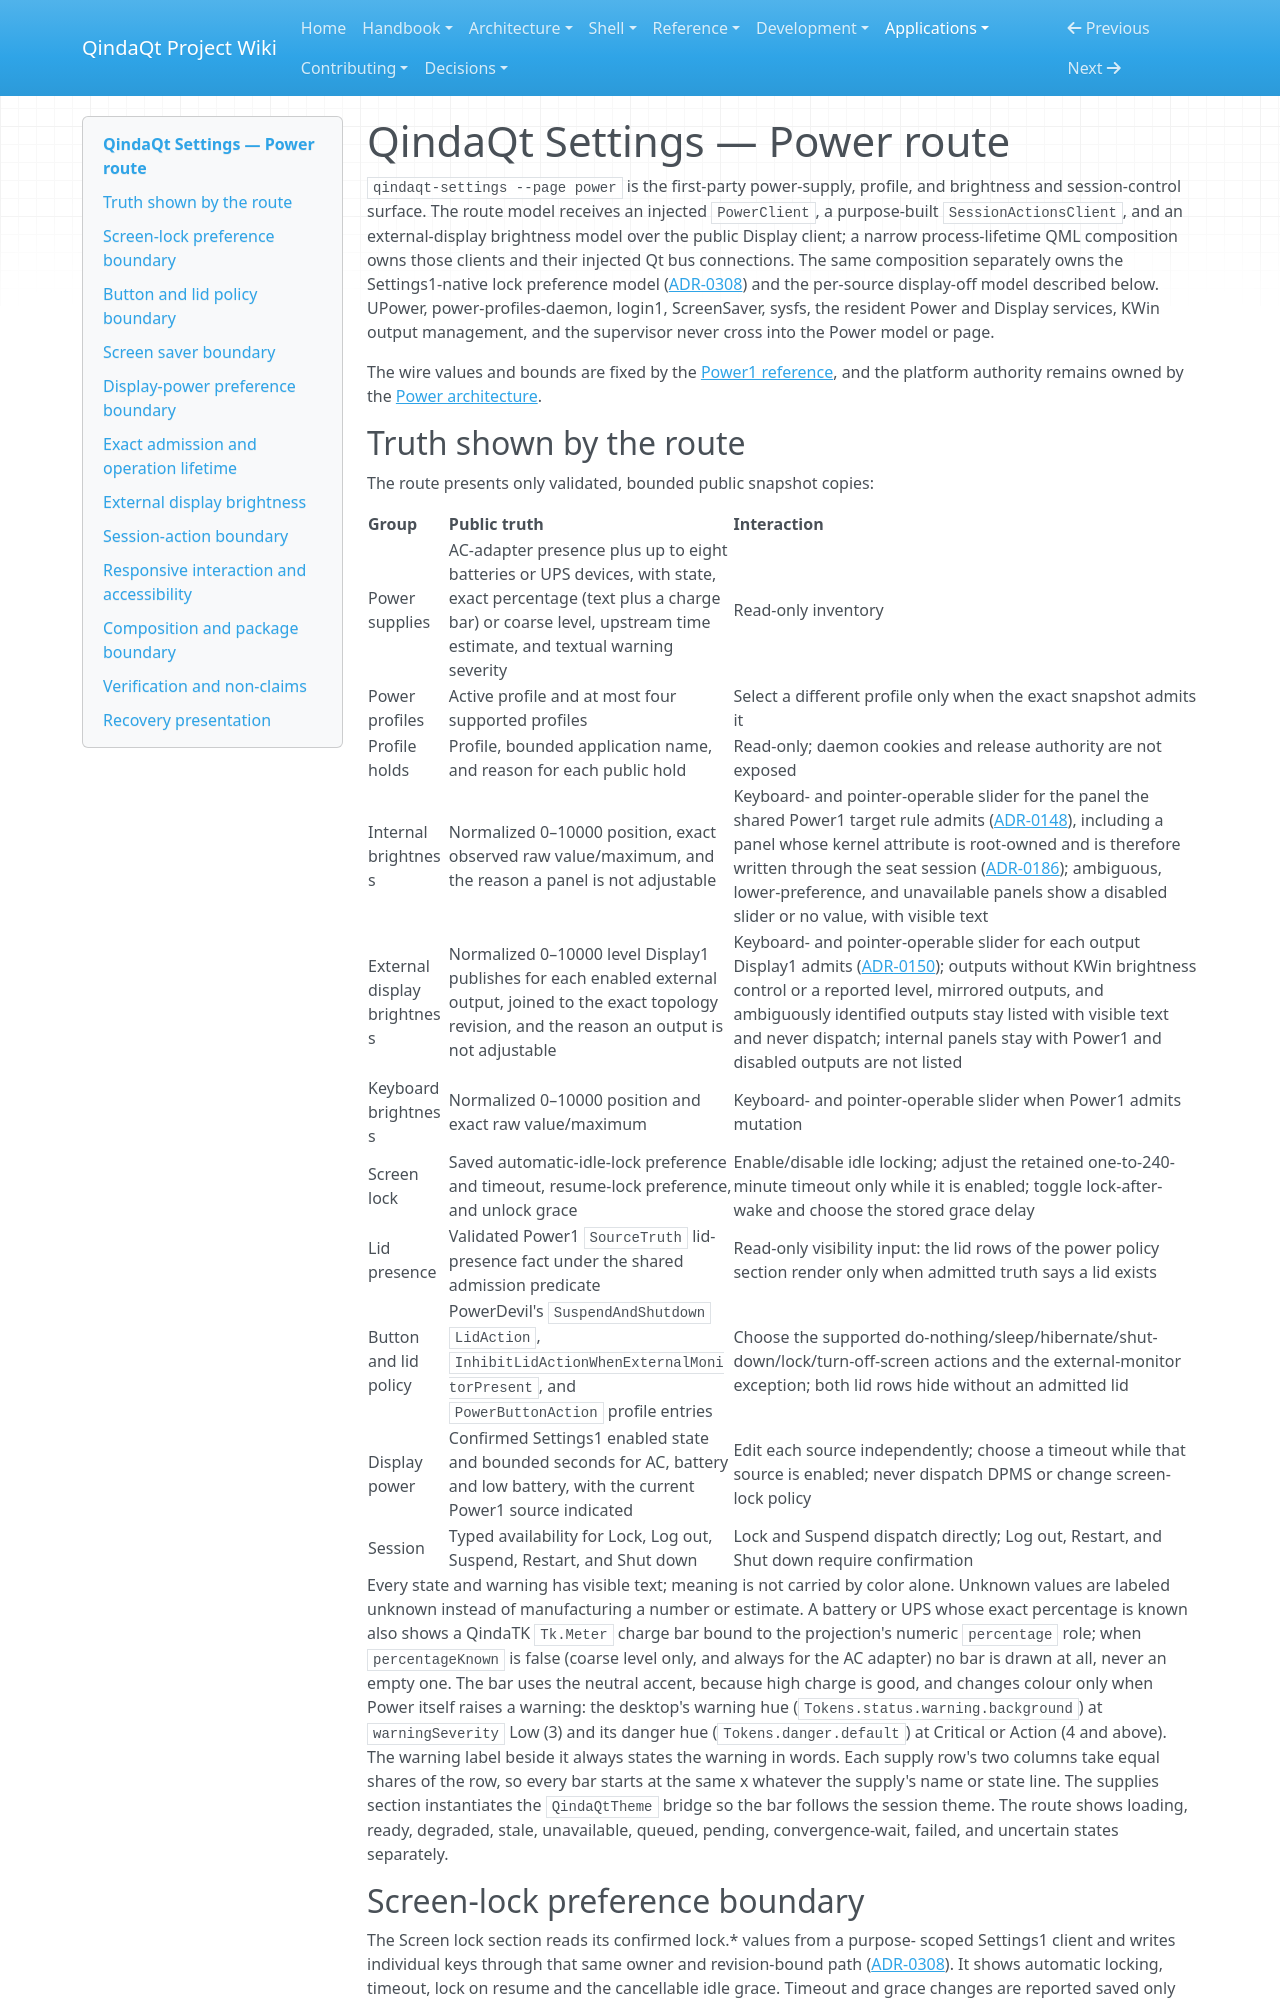

repository: Es00bac/QindaQt · page: apps/power-settings.html · generator: mkdocs

# QindaQt Settings — Power route

`qindaqt-settings --page power` is the first-party power-supply, profile, and
brightness and session-control surface. The route model receives an injected
`PowerClient`, a purpose-built `SessionActionsClient`, and an external-display
brightness model over the public Display client; a narrow process-lifetime QML
composition owns those clients and their injected Qt bus connections. The same
composition separately owns the Settings1-native lock preference model
([ADR-0308](../adr/0308-native-lock-preferences-and-atomic-import.md)) and the
per-source display-off model described below.
UPower, power-profiles-daemon, login1, ScreenSaver, sysfs, the resident Power
and Display services, KWin output management, and the supervisor never cross
into the Power model or page.

The wire values and bounds are fixed by the [Power1 reference](../reference/power1-v1.md),
and the platform authority remains owned by the
[Power architecture](../architecture/power-service.md).

## Truth shown by the route

The route presents only validated, bounded public snapshot copies:

| Group | Public truth | Interaction |
| --- | --- | --- |
| Power supplies | AC-adapter presence plus up to eight batteries or UPS devices, with state, exact percentage (text plus a charge bar) or coarse level, upstream time estimate, and textual warning severity | Read-only inventory |
| Power profiles | Active profile and at most four supported profiles | Select a different profile only when the exact snapshot admits it |
| Profile holds | Profile, bounded application name, and reason for each public hold | Read-only; daemon cookies and release authority are not exposed |
| Internal brightness | Normalized 0–10000 position, exact observed raw value/maximum, and the reason a panel is not adjustable | Keyboard- and pointer-operable slider for the panel the shared Power1 target rule admits ([ADR-0148](../adr/0148-admit-internal-panel-brightness-through-power1.md)), including a panel whose kernel attribute is root-owned and is therefore written through the seat session ([ADR-0186](../adr/0186-write-internal-brightness-through-logind.md)); ambiguous, lower-preference, and unavailable panels show a disabled slider or no value, with visible text |
| External display brightness | Normalized 0–10000 level Display1 publishes for each enabled external output, joined to the exact topology revision, and the reason an output is not adjustable | Keyboard- and pointer-operable slider for each output Display1 admits ([ADR-0150](../adr/0150-admit-immediate-external-output-brightness-through-display1.md)); outputs without KWin brightness control or a reported level, mirrored outputs, and ambiguously identified outputs stay listed with visible text and never dispatch; internal panels stay with Power1 and disabled outputs are not listed |
| Keyboard brightness | Normalized 0–10000 position and exact raw value/maximum | Keyboard- and pointer-operable slider when Power1 admits mutation |
| Screen lock | Saved automatic-idle-lock preference and timeout, resume-lock preference, and unlock grace | Enable/disable idle locking; adjust the retained one-to-240-minute timeout only while it is enabled; toggle lock-after-wake and choose the stored grace delay |
| Lid presence | Validated Power1 `SourceTruth` lid-presence fact under the shared admission predicate | Read-only visibility input: the lid rows of the power policy section render only when admitted truth says a lid exists |
| Button and lid policy | PowerDevil's `SuspendAndShutdown` `LidAction`, `InhibitLidActionWhenExternalMonitorPresent`, and `PowerButtonAction` profile entries | Choose the supported do-nothing/sleep/hibernate/shut-down/lock/turn-off-screen actions and the external-monitor exception; both lid rows hide without an admitted lid |
| Display power | Confirmed Settings1 enabled state and bounded seconds for AC, battery and low battery, with the current Power1 source indicated | Edit each source independently; choose a timeout while that source is enabled; never dispatch DPMS or change screen-lock policy |
| Session | Typed availability for Lock, Log out, Suspend, Restart, and Shut down | Lock and Suspend dispatch directly; Log out, Restart, and Shut down require confirmation |

Every state and warning has visible text; meaning is not carried by color
alone. Unknown values are labeled unknown instead of manufacturing a number or
estimate. A battery or UPS whose exact percentage is known also shows a
QindaTK `Tk.Meter` charge bar bound to the projection's numeric `percentage`
role; when `percentageKnown` is false (coarse level only, and always for the AC
adapter) no bar is drawn at all, never an empty one. The bar uses the neutral
accent, because high charge is good, and changes colour only when Power itself
raises a warning: the desktop's warning hue (`Tokens.status.warning.background`)
at `warningSeverity` Low (3) and its danger hue (`Tokens.danger.default`) at
Critical or Action (4 and above). The warning label beside it always states
the warning in words. Each supply row's two columns take equal shares of the
row, so every bar starts at the same x whatever the supply's name or state
line. The supplies section instantiates the `QindaQtTheme` bridge so the bar
follows the session theme. The route shows loading, ready, degraded, stale, unavailable, queued,
pending, convergence-wait, failed, and uncertain states separately.
